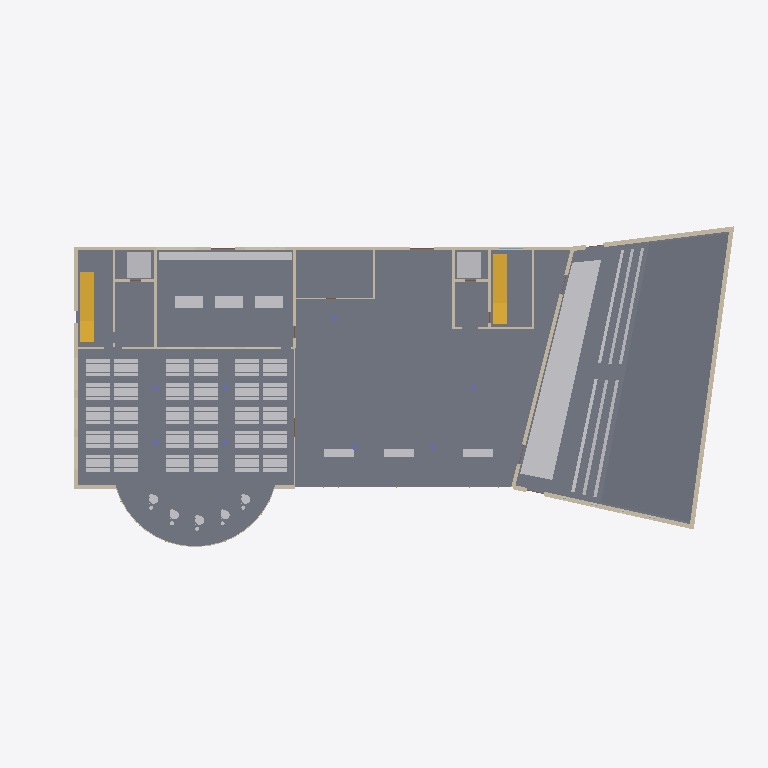
Plan cut of the same IFC building model at storey 'Level 0' (level 0.00 m, cut at 1.40 m), seen from above with north up, elements coloured by IFC class: 111 other elements (light grey), 23 walls (beige), 13 slabs (grey), 2 stairs (yellow). Cut surfaces are drawn darker.
Extent 71.6 m × 32.8 m × 21.3 m (x, y, z). Storeys (6): Level 0 at 0.00 m; Level 1 at 4.50 m; Level 2 at 8.50 m; Level 3 at 12.10 m; Level 4 at 15.70 m; Roof at 19.30 m. Elements (1760): 941 IfcFurnishingElement, 279 IfcMember, 150 IfcWall, 104 IfcDoor, 101 IfcPlate, 74 IfcWindow, 48 IfcBuildingElementProxy, 21 IfcRailing, 19 IfcSlab, 12 IfcColumn, 8 IfcStair, 2 IfcTransportElement.

HEADER;
FILE_DESCRIPTION(('ViewDefinition [DesignTransferView]'),'2;1');
FILE_NAME('model.ifc','2026-01-01T00:00:00',(''),(''),'BuildingML','BuildingML Compiler','');
FILE_SCHEMA(('IFC4'));
ENDSEC;
DATA;
#12=IFCPROJECT('2jOU4OKldVZDY$7wRXugWh',$,'BuildingML Project',$,$,$,$,(#10),#5);
#14=IFCSITE('1QhkWAkveJP84MckOz5YUW',$,'Campus Nord',$,$,#13,$,$,.ELEMENT.,$,$,$,$,$);
#16=IFCBUILDING('1$sfOuYE6cenIis4MlHnOt',$,'Forum Nord',$,$,#15,$,$,.ELEMENT.,$,$,$);
#18=IFCBUILDINGSTOREY('27rGJMemlyXIkjd3teOCwh',$,'Level 0',$,$,#17,$,$,.ELEMENT.,0.0);
#3173=IFCBUILDINGSTOREY('2MSDXXcvEHF3gVsFTw0h4l',$,'Level 1',$,$,#3172,$,$,.ELEMENT.,4.5);
#6417=IFCBUILDINGSTOREY('2ci0OlfQT8LoaKwdJndm6t',$,'Level 2',$,$,#6416,$,$,.ELEMENT.,8.5);
#10132=IFCBUILDINGSTOREY('0w5B1UF0Eu4W0BpObhcQyl',$,'Level 3',$,$,#10131,$,$,.ELEMENT.,12.1);
#13195=IFCBUILDINGSTOREY('1vwcvxy8BiAvOlxRLs8aRE',$,'Level 4',$,$,#13194,$,$,.ELEMENT.,15.7);
#15260=IFCBUILDINGSTOREY('3ZkiJvwe4WLWCVq3T8iR99',$,'Roof',$,$,#15259,$,$,.ELEMENT.,19.3);
#1741=IFCSLAB('2MKTW4mRlUPzk_yyX384RR',$,'SL-L0',$,$,#1733,#1740,'SL-L0',$);
#1283=IFCBUILDINGELEMENTPROXY('2IbZ95GMsbteDy1FcGgyVY',$,'PX-AUD-STAGE',$,$,#1273,#1282,'PX-AUD-STAGE',$);
#1751=IFCSLAB('02YlcqkJLUTXN0iVnwOw5E',$,'SL-L0-AUD',$,$,#1745,#1750,'SL-L0-AUD',$);
#1691=IFCSLAB('2iRl9emZSELS00xBUrjBEd',$,'SL-AUD-TIER-11',$,$,#1681,#1690,'SL-AUD-TIER-11',$);
#1653=IFCSLAB('0a97FFzN2kUgfCiAQZ1aiT',$,'SL-AUD-TIER-10',$,$,#1643,#1652,'SL-AUD-TIER-10',$);
#1615=IFCSLAB('3AjCPL0NoP8v_0DO_zHvVi',$,'SL-AUD-TIER-09',$,$,#1605,#1614,'SL-AUD-TIER-09',$);
#1577=IFCSLAB('2lV7XBljCemHUTbXqs1okt',$,'SL-AUD-TIER-08',$,$,#1567,#1576,'SL-AUD-TIER-08',$);
#1539=IFCSLAB('0kIDej7MWkTgLUy5LZ2IxR',$,'SL-AUD-TIER-07',$,$,#1529,#1538,'SL-AUD-TIER-07',$);
#1501=IFCSLAB('3f43xcIDTObPmGMMKO8MrD',$,'SL-AUD-TIER-06',$,$,#1491,#1500,'SL-AUD-TIER-06',$);
#1463=IFCSLAB('1Oqw1qC5MGFLGElN2CWyh1',$,'SL-AUD-TIER-05',$,$,#1453,#1462,'SL-AUD-TIER-05',$);
#1425=IFCSLAB('33os_Tc$N0vQD06lDyHw2P',$,'SL-AUD-TIER-04',$,$,#1415,#1424,'SL-AUD-TIER-04',$);
#1387=IFCSLAB('3Rzkjfttr0o3BkOYs5cOgs',$,'SL-AUD-TIER-03',$,$,#1377,#1386,'SL-AUD-TIER-03',$);
#1349=IFCSLAB('127GIEySftm_Kae_wj$etZ',$,'SL-AUD-TIER-02',$,$,#1339,#1348,'SL-AUD-TIER-02',$);
#1311=IFCSLAB('0KE8Q4p_SNq7PSdeVwswAQ',$,'SL-AUD-TIER-01',$,$,#1299,#1310,'SL-AUD-TIER-01',$);
#2874=IFCWALL('3BEJFcqYFOcCNHCiDvWK$$',$,'W-AUD-E',$,$,#2864,#2873,'W-AUD-E',$);
#2236=IFCWALL('1ax2HyqCu5bLjchdgdcPMs',$,'W-L0-N',$,$,#2226,#2235,'W-L0-N',$);
#1212=IFCBUILDINGELEMENTPROXY('1Vu0VxrCVkcimpcMHAYEAk',$,'PX-KITCHEN-LINE',$,$,#1202,#1211,'PX-KITCHEN-LINE',$);
#3142=IFCSTAIR('0bQEYgqArH4l6eAO8gUVrJ',$,'ST-L0-E',$,$,#3136,#3141,'ST-L0-E',.STRAIGHT_RUN_STAIR.);
#3133=IFCSTAIR('3gGAEb5UHxLVpBnbFp7ZOa',$,'ST-L0-W',$,$,#3073,#3132,'ST-L0-W',.STRAIGHT_RUN_STAIR.);
#2150=IFCWALL('1A0Xg5kIRVf0jZ7tz97_ek',$,'W-L0-W',$,$,#2142,#2149,'W-L0-W',$);
#2723=IFCWALL('1NeqzZxLTs5SBQabycB788',$,'W-AUD-W',$,$,#2716,#2722,'W-AUD-W',$);
#2774=IFCWALL('3kJlMp0fPGQFTe3szBqgFN',$,'W-AUD-S',$,$,#2764,#2773,'W-AUD-S',$);
#2891=IFCWALL('0BWXXkLa8YDYglMOoQUkEd',$,'W-AUD-N',$,$,#2881,#2890,'W-AUD-N',$);
#3062=IFCTRANSPORTELEMENT('1dBZUAEXSax83j85wUvuYm',$,'EL-WEST',$,$,#3055,#3061,'EL-WEST',$);
#3070=IFCTRANSPORTELEMENT('3bDBnmok2$SCo2KnXgX0yD',$,'EL-EAST',$,$,#3065,#3069,'EL-EAST',$);
#1401=IFCBUILDINGELEMENTPROXY('0P59Of4GjmqdWZ$GkE92jE',$,'PX-AUD-DESK-03L',$,$,#1391,#1400,'PX-AUD-DESK-03L',$);
#1325=IFCBUILDINGELEMENTPROXY('0DODMtOWIgUX7Z5uLQFAJi',$,'PX-AUD-DESK-01L',$,$,#1315,#1324,'PX-AUD-DESK-01L',$);
#1363=IFCBUILDINGELEMENTPROXY('0IKe9MgQ9gcLlMDVHb8EtF',$,'PX-AUD-DESK-02L',$,$,#1353,#1362,'PX-AUD-DESK-02L',$);
#1412=IFCBUILDINGELEMENTPROXY('2N7UePtBm3VpL7zvm9IT8f',$,'PX-AUD-DESK-03R',$,$,#1402,#1411,'PX-AUD-DESK-03R',$);
#1336=IFCBUILDINGELEMENTPROXY('20GDco_BxWDAvJ_$am7LVh',$,'PX-AUD-DESK-01R',$,$,#1326,#1335,'PX-AUD-DESK-01R',$);
#1374=IFCBUILDINGELEMENTPROXY('1A4cv3sLo3E5T7DZn8eTM_',$,'PX-AUD-DESK-02R',$,$,#1364,#1373,'PX-AUD-DESK-02R',$);
#1190=IFCBUILDINGELEMENTPROXY('1TzhoZBc9_BfXqpOV7J6aw',$,'PX-KITCHEN-ISLAND-2',$,$,#1180,#1189,'PX-KITCHEN-ISLAND-2',$);
#1179=IFCBUILDINGELEMENTPROXY('0M2szLMQgviAmQwlighwPO',$,'PX-KITCHEN-ISLAND-1',$,$,#1169,#1178,'PX-KITCHEN-ISLAND-1',$);
#1201=IFCBUILDINGELEMENTPROXY('05C$5ZcI8tvZc66wQmUQH9',$,'PX-KITCHEN-ISLAND-3',$,$,#1191,#1200,'PX-KITCHEN-ISLAND-3',$);
#2611=IFCWALL('1WosoFCJeWpMMNtragr5Z6',$,'W-L0-CW4',$,$,#2605,#2610,'W-L0-CW4',$);
#2461=IFCWALL('0t47GyUBUELeFjp_vQvN0R',$,'W-L0-KITCHEN-E',$,$,#2453,#2460,'W-L0-KITCHEN-E',$);
#2405=IFCWALL('1N4TC2qtcIyxd7lZRNl84c',$,'W-L0-SERVERY',$,$,#2395,#2404,'W-L0-SERVERY',$);
#1247=IFCFURNISHINGELEMENT('1VpnF4Tzev9qNEiVzvEq7J',$,'FU-FOYER-2_Seat',$,$,#1242,#1246,'FU-FOYER-2_Seat');
#1255=IFCFURNISHINGELEMENT('1zSS3DWeDhUrmabVLMxYvZ',$,'FU-FOYER-3_Seat',$,$,#1250,#1254,'FU-FOYER-3_Seat');
#1239=IFCFURNISHINGELEMENT('1nYp04oD1Rtx2wQUPrjUAZ',$,'FU-FOYER-1_Seat',$,$,#1232,#1238,'FU-FOYER-1_Seat');
#2659=IFCWALL('0qjZ_uWoimoTOW$$oLGAbR',$,'W-L0-CE3',$,$,#2652,#2658,'W-L0-CE3',$);
#2668=IFCWALL('0afhUQjERJ9CiOkXtiZtvX',$,'W-L0-CE4',$,$,#2662,#2667,'W-L0-CE4',$);
#59=IFCFURNISHINGELEMENT('1_Y0rgGPv_UhmaGeK0jiG8',$,'FU-MENSA-T11_Top',$,$,#49,#58,'FU-MENSA-T11_Top');
#99=IFCFURNISHINGELEMENT('39yfoLdAIDI2PZe0PPSeZc',$,'FU-MENSA-T21_Top',$,$,#94,#98,'FU-MENSA-T21_Top');
#131=IFCFURNISHINGELEMENT('1gpjsCr00nXoQFENtol8TS',$,'FU-MENSA-T31_Top',$,$,#126,#130,'FU-MENSA-T31_Top');
#163=IFCFURNISHINGELEMENT('0NIjAyH48LOSePE0DEZyiw',$,'FU-MENSA-T41_Top',$,$,#158,#162,'FU-MENSA-T41_Top');
#195=IFCFURNISHINGELEMENT('31oYU2C8T0adm14JzGpNQL',$,'FU-MENSA-T51_Top',$,$,#190,#194,'FU-MENSA-T51_Top');
#227=IFCFURNISHINGELEMENT('0Vs6h7oqE1PeqrZasIUFkR',$,'FU-MENSA-T12_Top',$,$,#222,#226,'FU-MENSA-T12_Top');
#259=IFCFURNISHINGELEMENT('1NRUYK4jZtjV6Sp5ue4fSJ',$,'FU-MENSA-T22_Top',$,$,#254,#258,'FU-MENSA-T22_Top');
#291=IFCFURNISHINGELEMENT('0C8iHGLB7mI6UKviXOjWm9',$,'FU-MENSA-T32_Top',$,$,#286,#290,'FU-MENSA-T32_Top');
#323=IFCFURNISHINGELEMENT('20x$daH8xOtr2yOHlAvCKh',$,'FU-MENSA-T42_Top',$,$,#318,#322,'FU-MENSA-T42_Top');
#355=IFCFURNISHINGELEMENT('0o_ZRfAfQ5e8QFoBxF$D5A',$,'FU-MENSA-T52_Top',$,$,#350,#354,'FU-MENSA-T52_Top');
#547=IFCFURNISHINGELEMENT('0Ha80vWDyvz7cy56qYa2Cs',$,'FU-MENSA-T14_Top',$,$,#542,#546,'FU-MENSA-T14_Top');
#579=IFCFURNISHINGELEMENT('15G$h6c0ggRmHFdo5vB6Ef',$,'FU-MENSA-T24_Top',$,$,#574,#578,'FU-MENSA-T24_Top');
#611=IFCFURNISHINGELEMENT('2UnDS1OepgYmJe9G0QEhj_',$,'FU-MENSA-T34_Top',$,$,#606,#610,'FU-MENSA-T34_Top');
#643=IFCFURNISHINGELEMENT('2FujGOS3UlHYNt30ryfWcH',$,'FU-MENSA-T44_Top',$,$,#638,#642,'FU-MENSA-T44_Top');
#675=IFCFURNISHINGELEMENT('29Xnchcx8yhqzQQhJnCL_8',$,'FU-MENSA-T54_Top',$,$,#670,#674,'FU-MENSA-T54_Top');
#707=IFCFURNISHINGELEMENT('2WzWyqhU4AGVH41tdLKNi0',$,'FU-MENSA-T15_Top',$,$,#702,#706,'FU-MENSA-T15_Top');
#739=IFCFURNISHINGELEMENT('06fyLbMicpZvUqrmQOZX$B',$,'FU-MENSA-T25_Top',$,$,#734,#738,'FU-MENSA-T25_Top');
#771=IFCFURNISHINGELEMENT('12nNoZkNW9DaiG8A0oR59M',$,'FU-MENSA-T35_Top',$,$,#766,#770,'FU-MENSA-T35_Top');
#803=IFCFURNISHINGELEMENT('2ZrGJajv8zVyeckl$u3IRE',$,'FU-MENSA-T45_Top',$,$,#798,#802,'FU-MENSA-T45_Top');
#835=IFCFURNISHINGELEMENT('1VJ61C2tbaLw0VVnuDUaaT',$,'FU-MENSA-T55_Top',$,$,#830,#834,'FU-MENSA-T55_Top');
#867=IFCFURNISHINGELEMENT('2F_hy7nnz9D9YpWuzE6Qib',$,'FU-MENSA-T16_Top',$,$,#862,#866,'FU-MENSA-T16_Top');
#899=IFCFURNISHINGELEMENT('2gev$p0gXxIEdOKBAk49I6',$,'FU-MENSA-T26_Top',$,$,#894,#898,'FU-MENSA-T26_Top');
#931=IFCFURNISHINGELEMENT('2gRA0vlHED$2fL$VSYCZcY',$,'FU-MENSA-T36_Top',$,$,#926,#930,'FU-MENSA-T36_Top');
#963=IFCFURNISHINGELEMENT('3WYyTysjiSsIFKKxShXYd8',$,'FU-MENSA-T46_Top',$,$,#958,#962,'FU-MENSA-T46_Top');
#995=IFCFURNISHINGELEMENT('2VZVDhhJYTeazUz9yVddDt',$,'FU-MENSA-T56_Top',$,$,#990,#994,'FU-MENSA-T56_Top');
#1811=IFCWALL('2eCHKYLz80CO$DrCO2kJIc',$,'CW-L0-MENSA',$,$,#1771,#1810,'CW-L0-MENSA',$);
#1765=IFCWALL('15gld0HjeI878fW2z5GNlQ',$,'W-L0-S1',$,$,#1755,#1764,'W-L0-S1',$);
#1961=IFCWALL('29OxnLO0rLZdCo3hYWz5VL',$,'W-L0-S2',$,$,#1954,#1960,'W-L0-S2',$);
ENDSEC;
